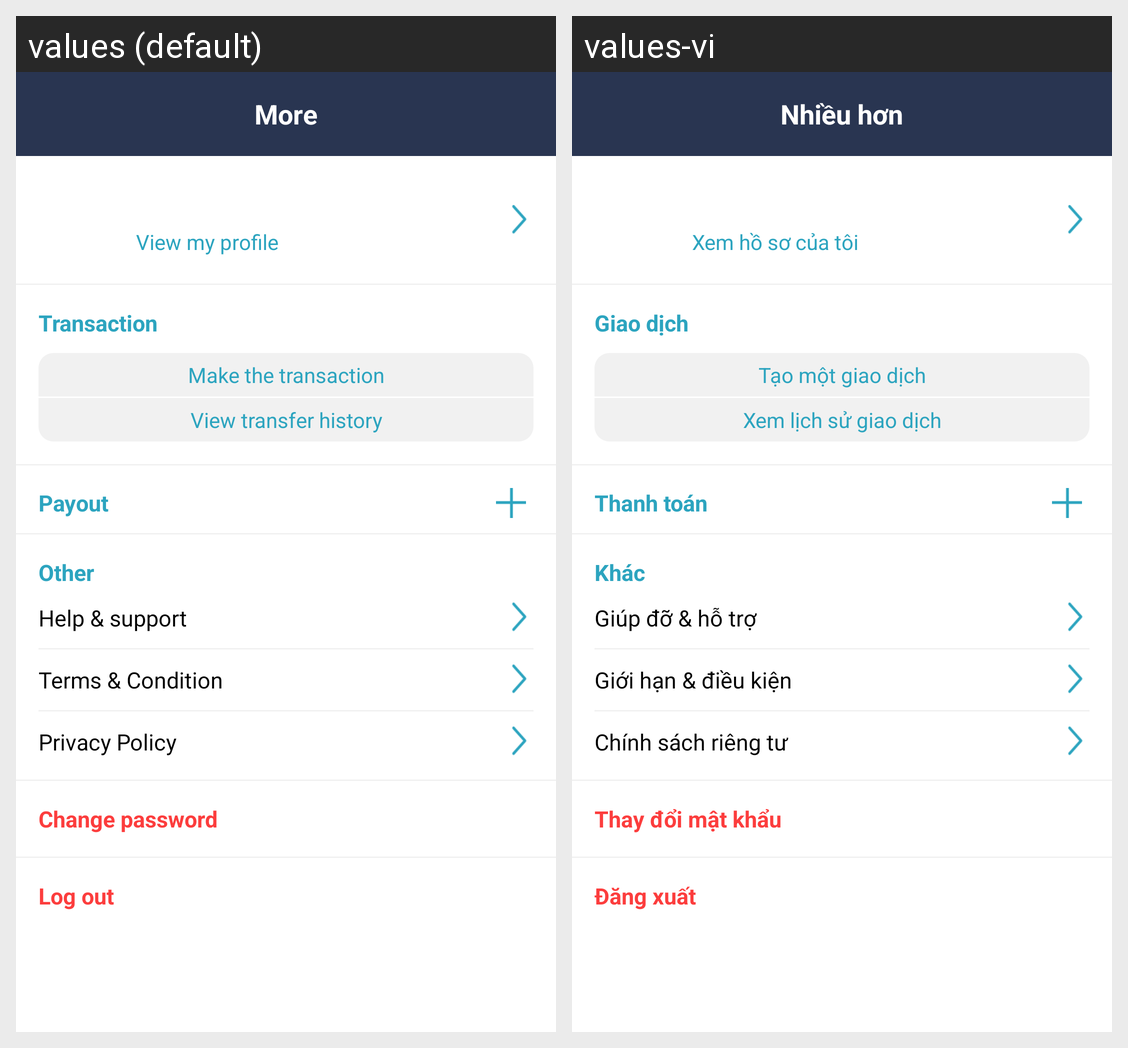

Here is an Android app screen in its default locale and in the app's own translations. Write out the translated-string differences for the strings that appear on this screen.
Android screen res/layout/fragment_more_customer.xml rendered under 2 locales, left to right: values (default), values-vi. Device: Nexus 5 (rendered at 1080×1920; each locale shown at half size, 540×960, under a caption strip naming it); theme AppTheme.Launcher.
Strings drawn on this screen, with the default value and each locale's value (text and hints the layout hard-codes, and strings that could not be matched under every locale, appear in the picture but are not listed):

more
  values: More
  values-vi: Nhiều hơn

view_my_profile
  values: View my profile
  values-vi: Xem hồ sơ của tôi

transaction
  values: Transaction
  values-vi: Giao dịch

make_transaction
  values: Make the transaction
  values-vi: Tạo một giao dịch

view_transfer_history
  values: View transfer history
  values-vi: Xem lịch sử giao dịch

payout
  values: Payout
  values-vi: Thanh toán

other
  values: Other
  values-vi: Khác

help_support
  values: Help & support
  values-vi: Giúp đỡ & hỗ trợ

term_condition
  values: Terms & Condition
  values-vi: Giới hạn & điều kiện

privacy_policy
  values: Privacy Policy
  values-vi: Chính sách riêng tư

change_password
  values: Change password
  values-vi: Thay đổi mật khẩu

log_out
  values: Log out
  values-vi: Đăng xuất
